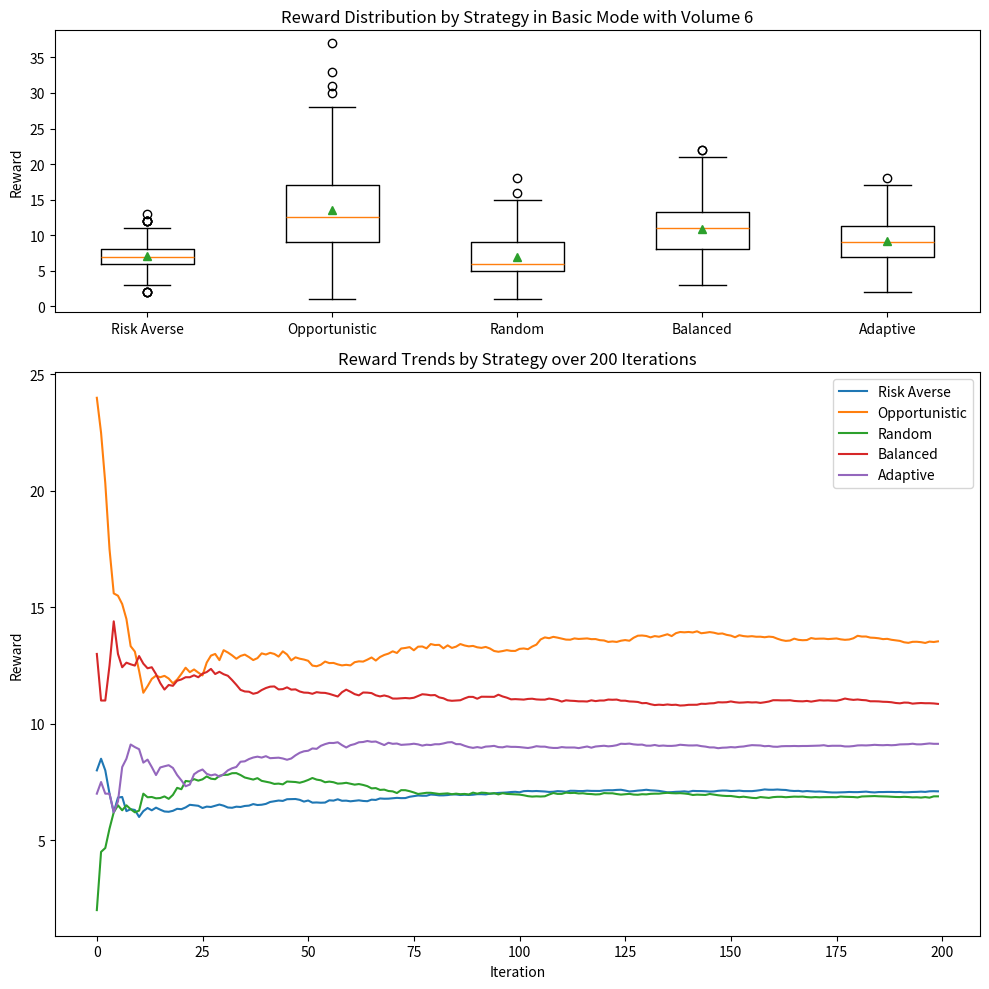
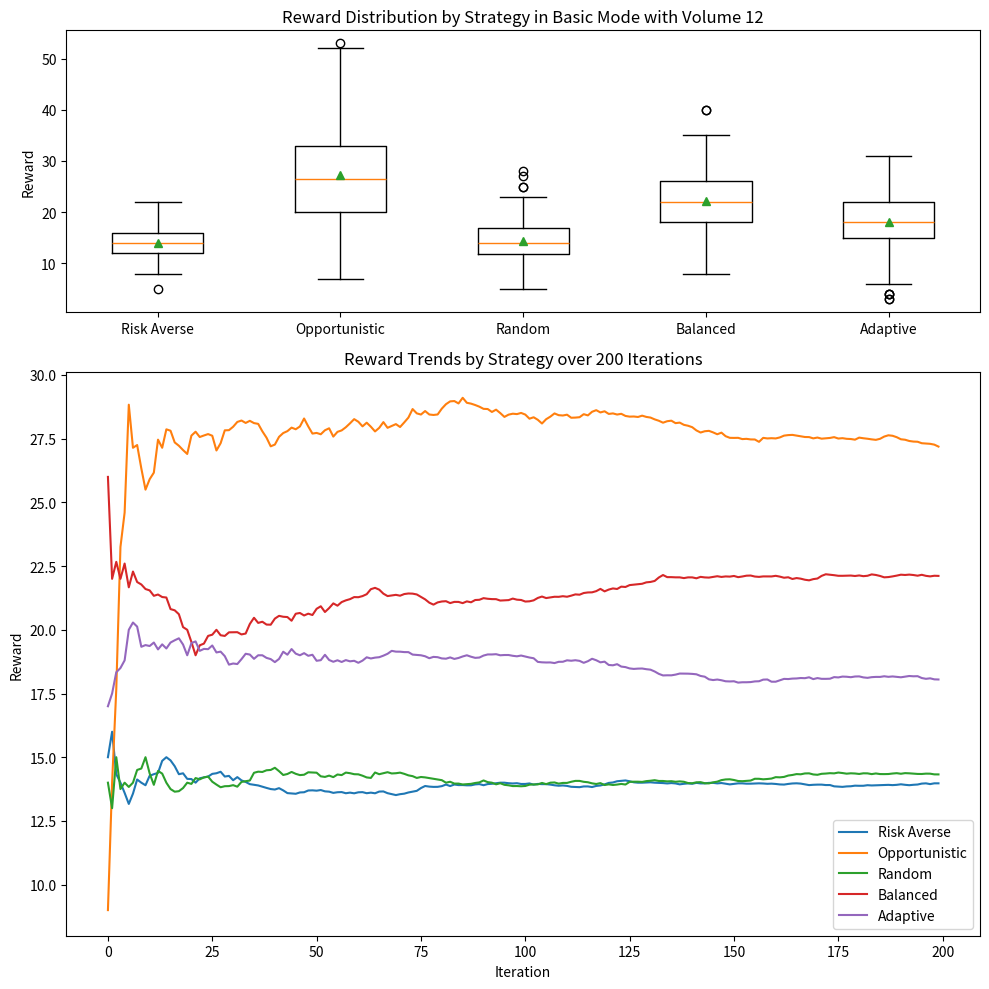
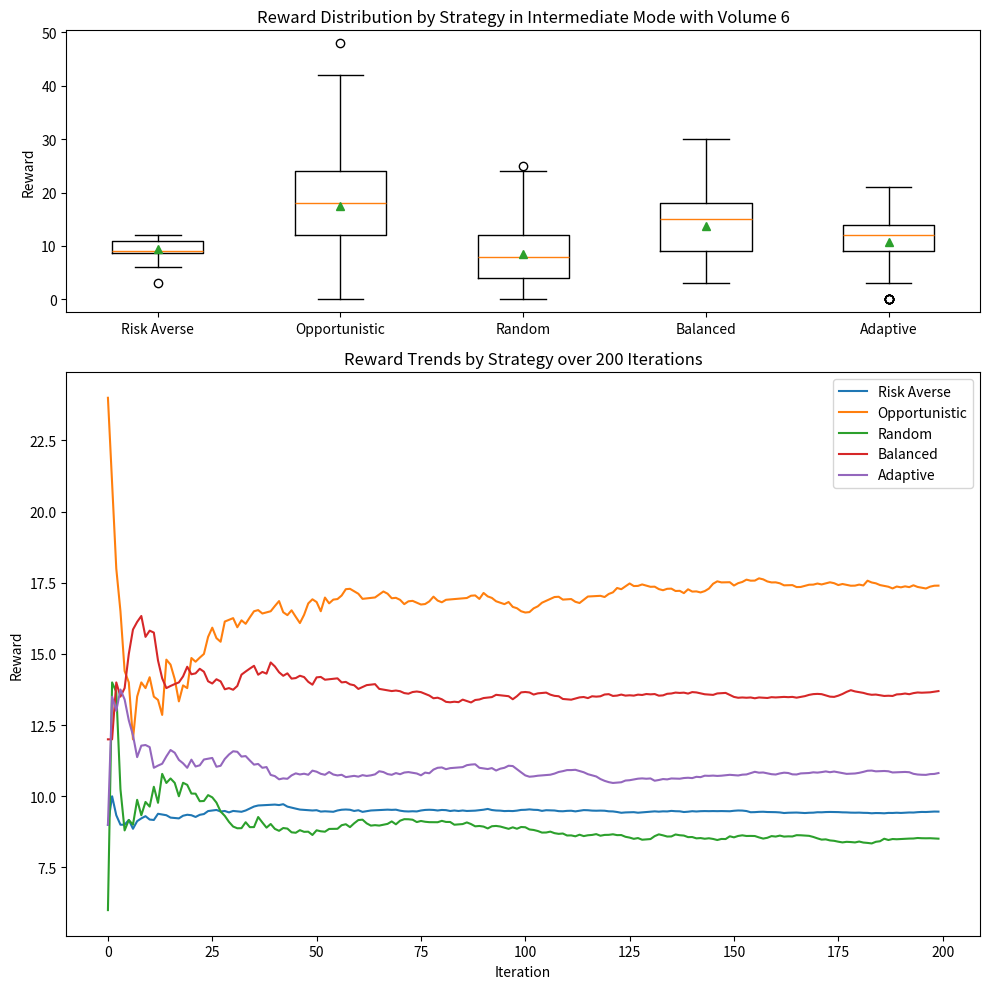
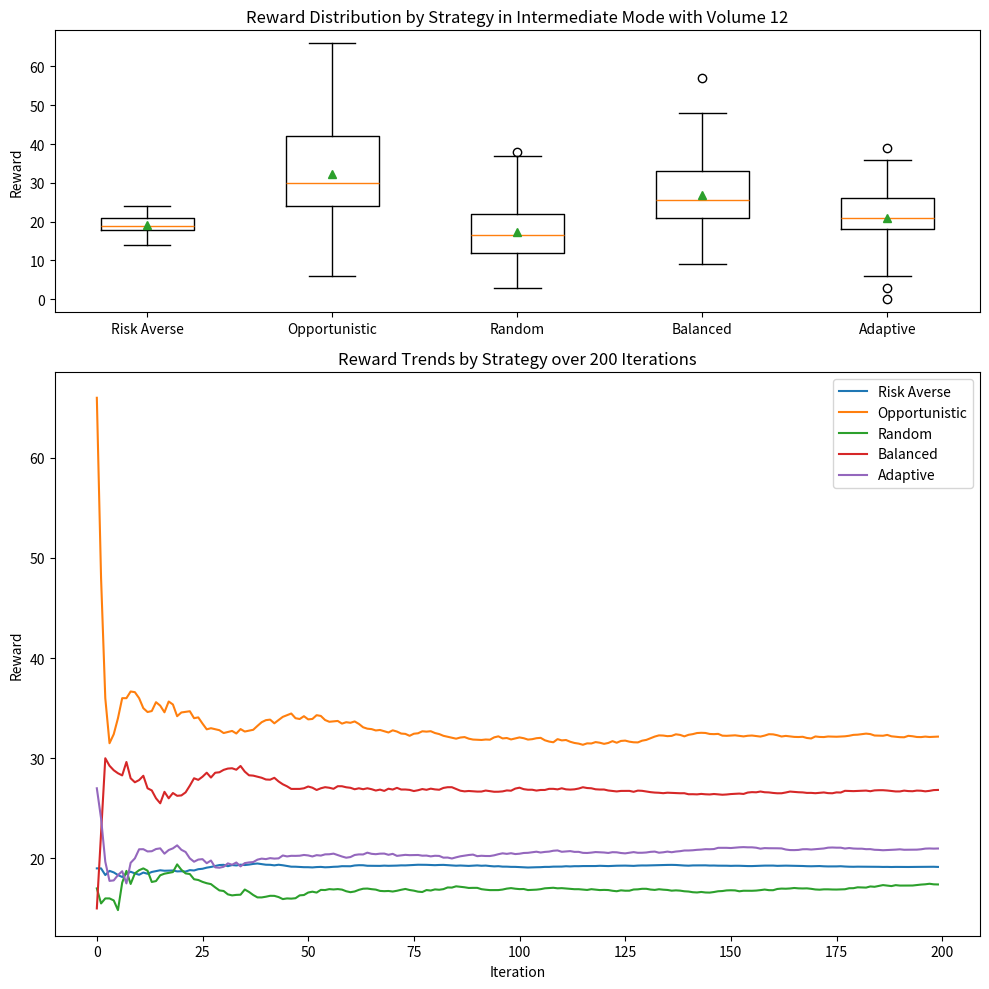
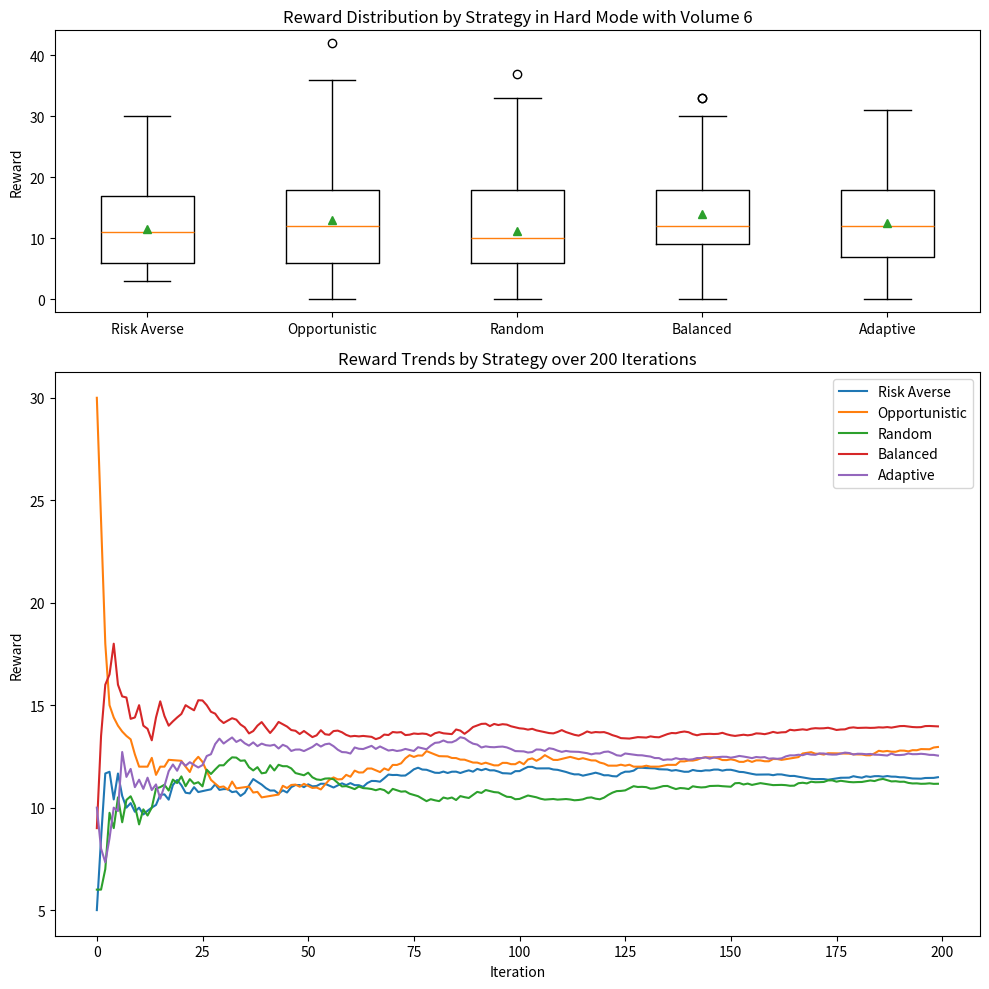
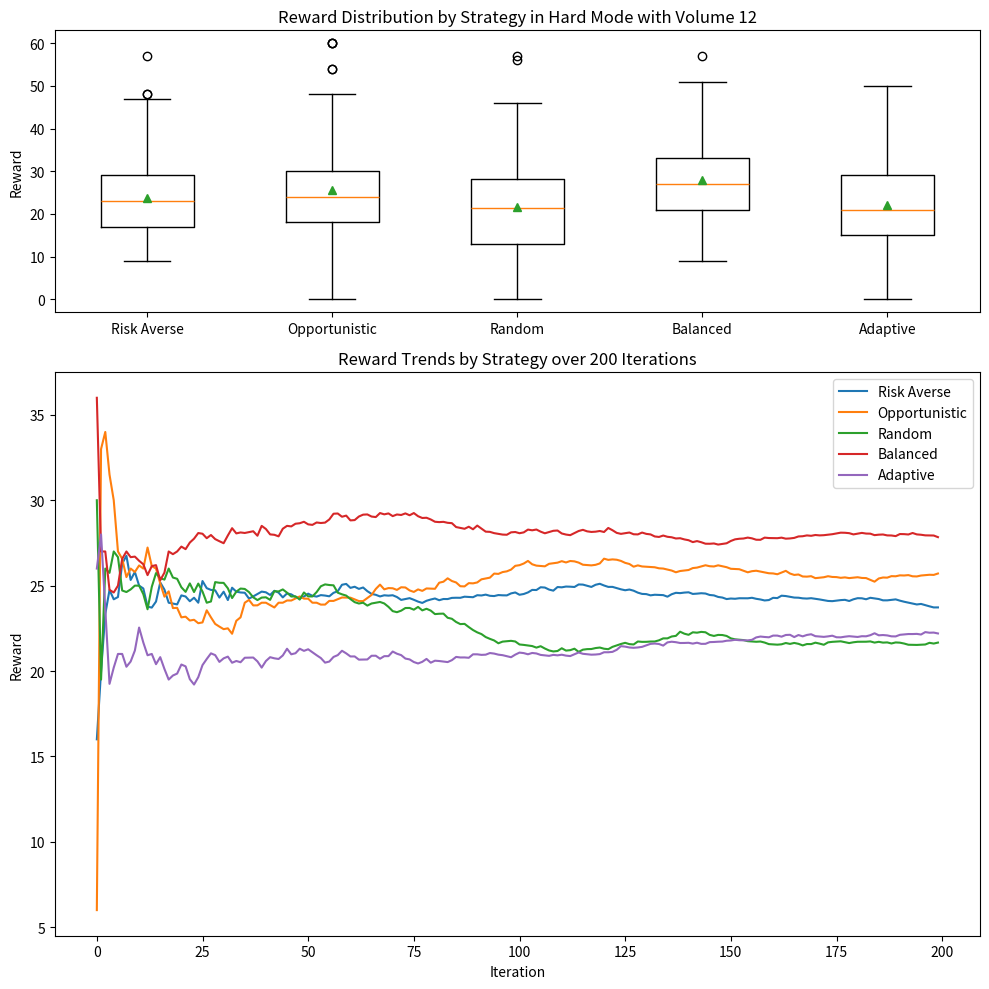

Python code for these plots, in order:
import random
import matplotlib.pyplot as plt
import numpy as np

# Define tasks and game configurations
tasks = {
    "easy": {"probability": 1.0, "payoff": 1},
    "medium": {"probability": 0.7, "payoff": 3},
    "hard": {"probability": 0.3, "payoff": 6}
}

game_configs = {
    "basic": {"easy": 4, "medium": 1, "hard": 1},
    "intermediate": {"easy": 2, "medium": 2, "hard": 2},
    "hard": {"easy": 1, "medium": 1, "hard": 4}
}

# Function to generate tasks based on game type and volume level
def generate_tasks(game_type, volume_level):
    config = game_configs[game_type]
    task_list = []
    for task_type, count in config.items():
        task_list.extend([task_type] * count * volume_level)
    random.shuffle(task_list)
    return task_list

# Function to simulate the game with given strategies
def simulate_game(task_list, *strategy_funcs):
    num_players = len(strategy_funcs)
    scores = [0] * num_players
    remaining_tasks = task_list.copy()
    action_history = {player_id: [] for player_id in range(1, num_players + 1)}

    while remaining_tasks:
        opponent_scores = [[scores[j] for j in range(num_players) if j != i] for i in range(num_players)]
        chosen_tasks = [strategy(remaining_tasks, scores[player_id], opponent_scores[player_id])
                        if strategy.__name__ == "adaptive_strategy"
                        else strategy(remaining_tasks, scores[player_id])
                        for player_id, strategy in enumerate(strategy_funcs)]

        unique_tasks = set(chosen_tasks)

        for task in unique_tasks:
            if task is None or task not in remaining_tasks:
                continue

            players_choosing_task = [i for i, chosen_task in enumerate(chosen_tasks) if chosen_task == task]

            if len(players_choosing_task) > 1:
                winner = random.choice(players_choosing_task)
                success = random.random() <= tasks[task]["probability"]
                scores[winner] += tasks[task]["payoff"] if success else 0
                action_history[winner + 1].append((task, 'Success' if success else 'Failure'))
                for player in players_choosing_task:
                    if player != winner:
                        action_history[player + 1].append((task, 'Conflict'))
            else:
                player = players_choosing_task[0]
                success = random.random() <= tasks[task]["probability"]
                scores[player] += tasks[task]["payoff"] if success else 0
                action_history[player + 1].append((task, 'Success' if success else 'Failure'))

            remaining_tasks.remove(task)

    return scores, action_history

# Define strategy functions
def risk_averse(available_tasks, current_score):
    return max(available_tasks, key=lambda task: tasks[task]["probability"], default=None)

def opportunistic_strategy(available_tasks, current_score):
    return max(available_tasks, key=lambda task: tasks[task]["payoff"], default=None)

def random_strategy(available_tasks, current_score):
    return random.choice(available_tasks) if available_tasks else None

def balanced_strategy(available_tasks, current_score):
    return max(available_tasks, key=lambda task: tasks[task]["probability"] * tasks[task]["payoff"], default=None)

def adaptive_strategy(available_tasks, current_score, opponent_scores):
    if current_score > max(opponent_scores, default=0):
        return risk_averse(available_tasks, current_score)
    elif current_score < min(opponent_scores, default=0):
        return opportunistic_strategy(available_tasks, current_score)
    else:
        return balanced_strategy(available_tasks, current_score)

# Function to run the game and produce comprehensive visuals for different volumes and game modes
def run_game_and_produce_multiple_visuals(agents, strategies, game_modes, volumes, iterations=200):
    for game_mode in game_modes:
        for volume in volumes:
            all_scores = np.zeros((len(agents), iterations))
            for i in range(iterations):
                task_list = generate_tasks(game_mode, volume)
                scores, _ = simulate_game(task_list, *agents)
                all_scores[:, i] = scores

            # Calculate and print expected rewards for each task
            expected_rewards = {task: info["probability"] * info["payoff"] for task, info in tasks.items()}
            print(f"Game Mode: {game_mode}, Volume: {volume}")
            print(f"Expected Rewards: {expected_rewards}")

            # Visualizations
            fig, axs = plt.subplots(2, 1, figsize=(10, 10), gridspec_kw={'height_ratios': [1, 2]})

            # Boxplot for reward distribution
            axs[0].boxplot(all_scores.T, labels=strategies, showmeans=True)
            axs[0].set_title(f"Reward Distribution by Strategy in {game_mode.capitalize()} Mode with Volume {volume}")
            axs[0].set_ylabel("Reward")

            # Line plot for average reward trends
            axs[1].set_title(f"Reward Trends by Strategy over {iterations} Iterations")
            axs[1].set_xlabel("Iteration")
            axs[1].set_ylabel("Reward")
            for i, strategy in enumerate(strategies):
                # Calculate the average score up to each iteration for the strategy
                average_scores = np.cumsum(all_scores[i, :]) / (np.arange(iterations) + 1)
                axs[1].plot(average_scores, label=strategy)
            axs[1].legend()

            plt.tight_layout()
            plt.savefig(f"reward_distribution_{game_mode}_volume_{volume}.png")
            plt.show()
            print(f"Finished simulation for game mode: {game_mode}, volume: {volume}")


agents = [risk_averse, opportunistic_strategy, random_strategy, balanced_strategy, adaptive_strategy]
strategies = ["Risk Averse", "Opportunistic", "Random", "Balanced", "Adaptive"]
game_mode = ["basic", "intermediate", "hard"]
volume_level = [6, 12]

run_game_and_produce_multiple_visuals(agents, strategies, game_mode, volume_level)
